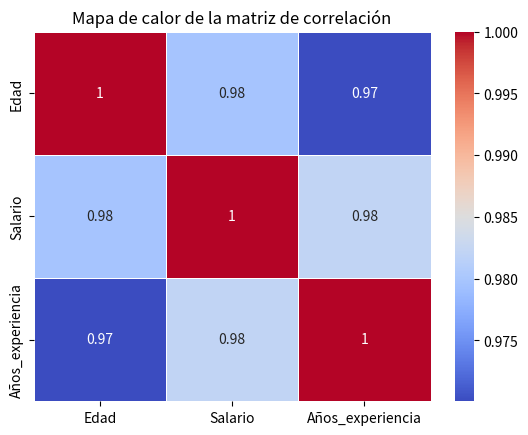

Write the Python code that produced this figure.
import pandas as pd
import seaborn as sns
import matplotlib.pyplot as plt

#Crear el Dataframe
data = {
    'Edad':[25,35,47,51,60,22,35,41],
    'Salario':[30000,45000,70000,65000,85000,25000,50000,62000],
    'Años_experiencia':[2,5,20,18,25,1,8,15]
}

df = pd.DataFrame(data)

#Calcular la matriz de corelación
correlation_matrix = df.corr()
#Visualizar el mapa de calor
sns.heatmap(correlation_matrix, annot=True, cmap='coolwarm', linewidths=0.5)
plt.title('Mapa de calor de la matriz de correlación')
plt.show()
